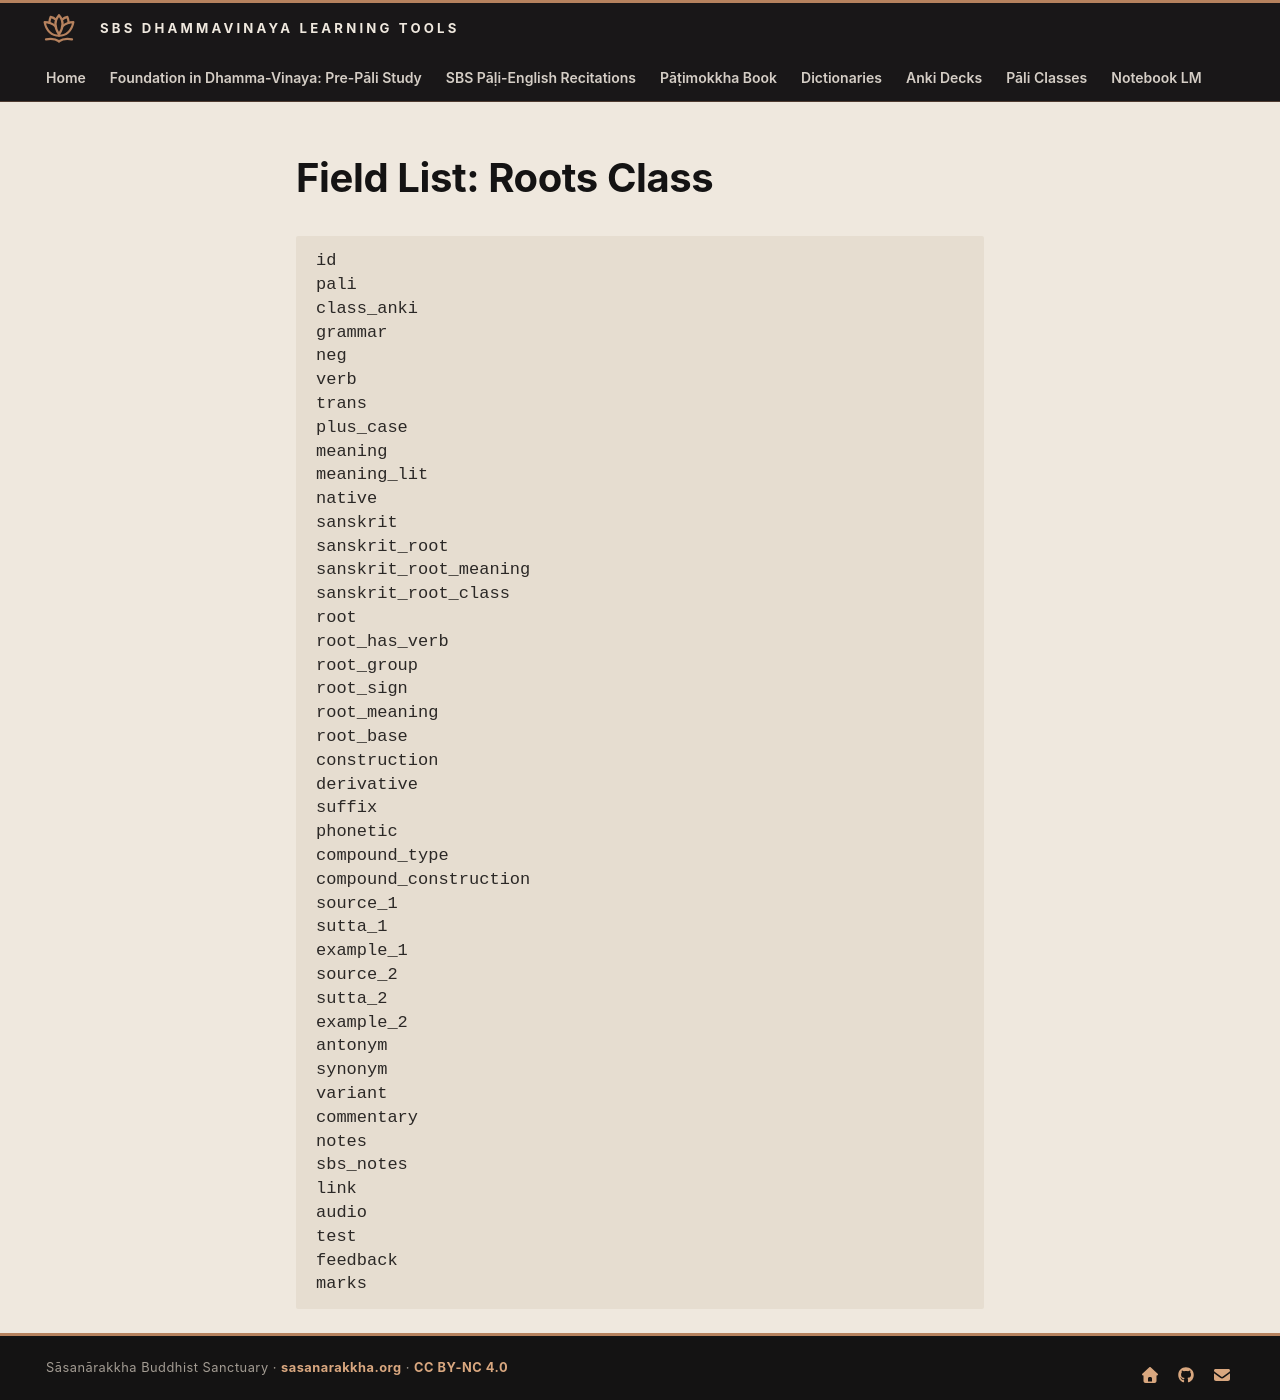

repository: sasanarakkha/study-tools · page: 5-anki/field-lists/field-list-roots-class/index.html · generator: mkdocs

# Field List: Roots Class

```
id
pali
class_anki
grammar
neg
verb
trans
plus_case
meaning
meaning_lit
native
sanskrit
sanskrit_root
sanskrit_root_meaning
sanskrit_root_class
root
root_has_verb
root_group
root_sign
root_meaning
root_base
construction
derivative
suffix
phonetic
compound_type
compound_construction
source_1
sutta_1
example_1
source_2
sutta_2
example_2
antonym
synonym
variant
commentary
notes
sbs_notes
link
audio
test
feedback
marks
```
